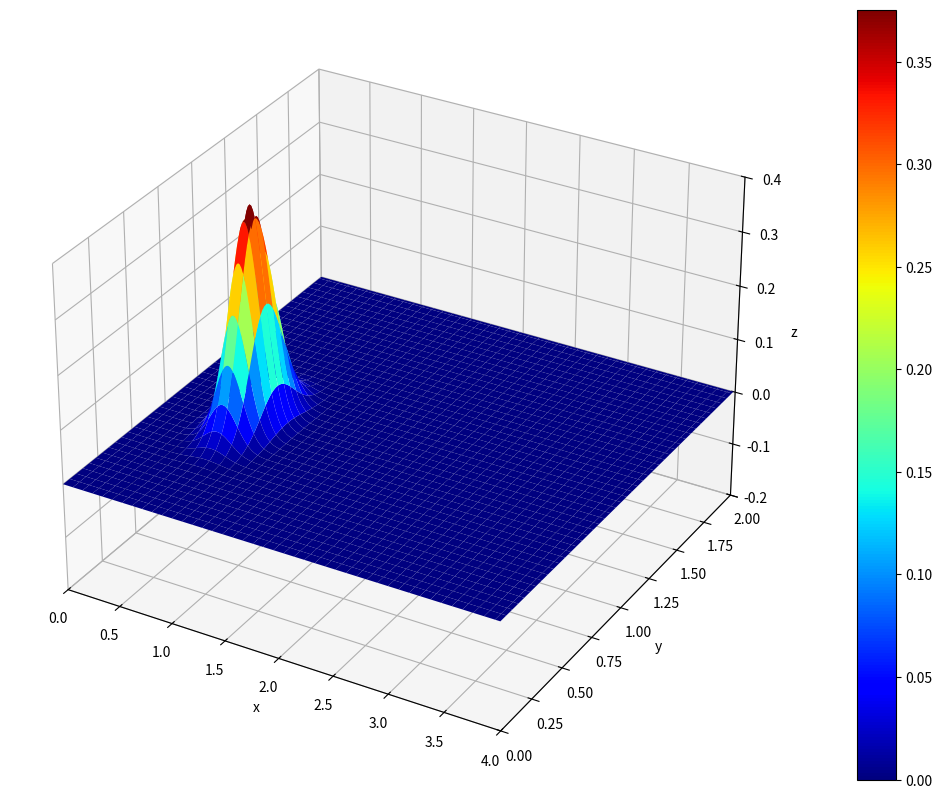
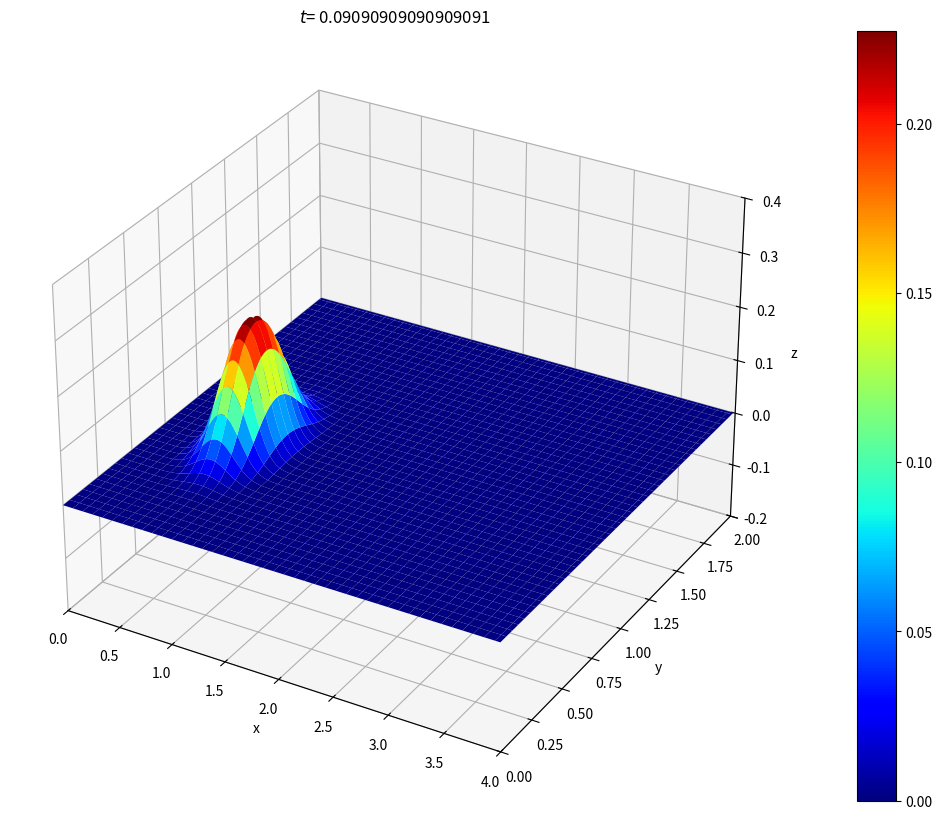
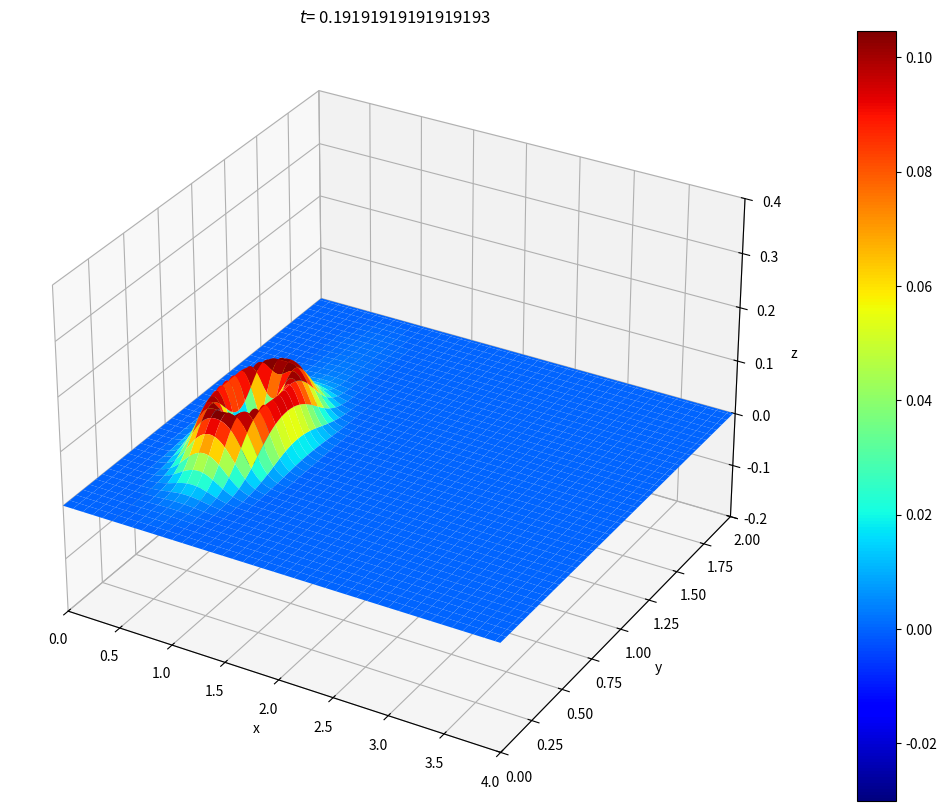
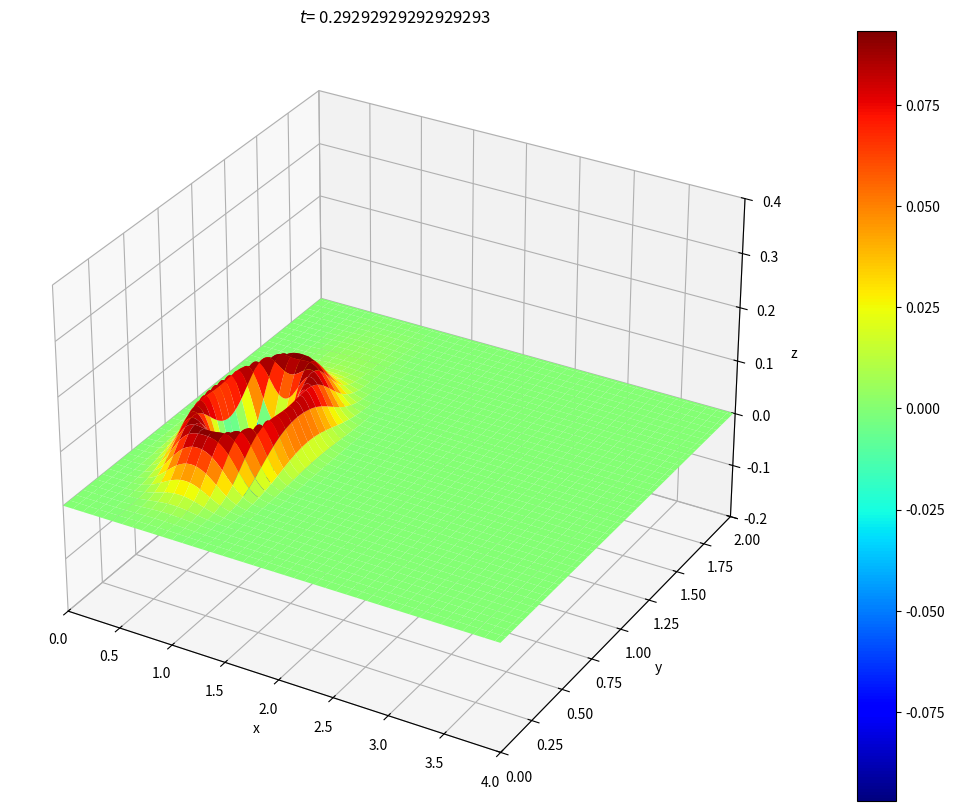
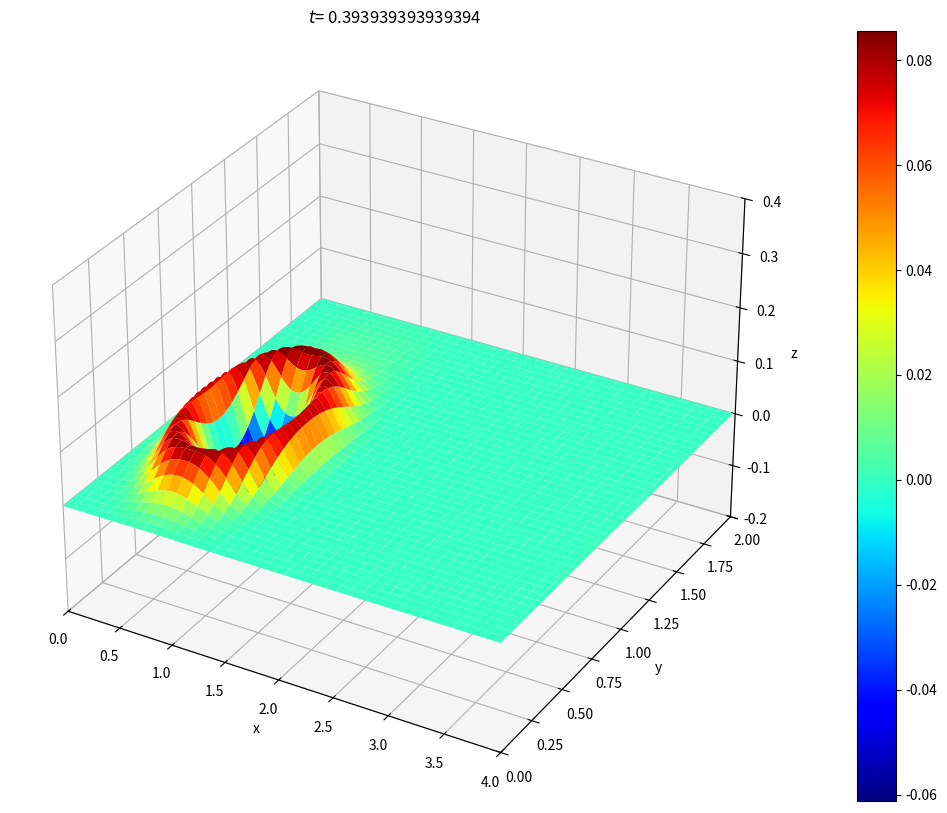
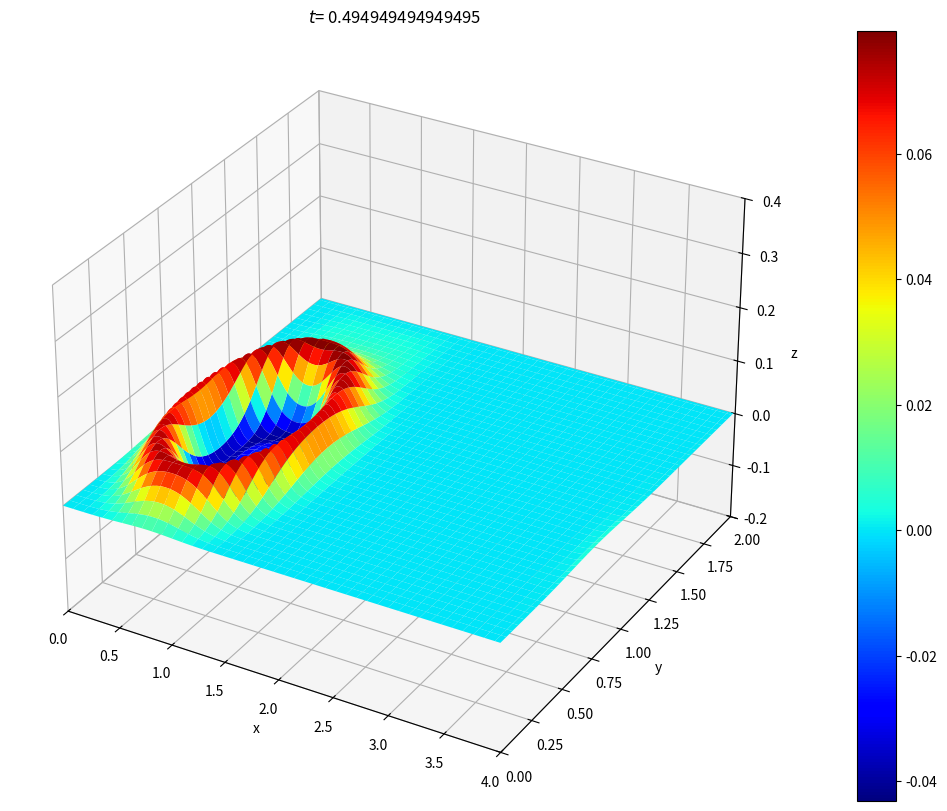
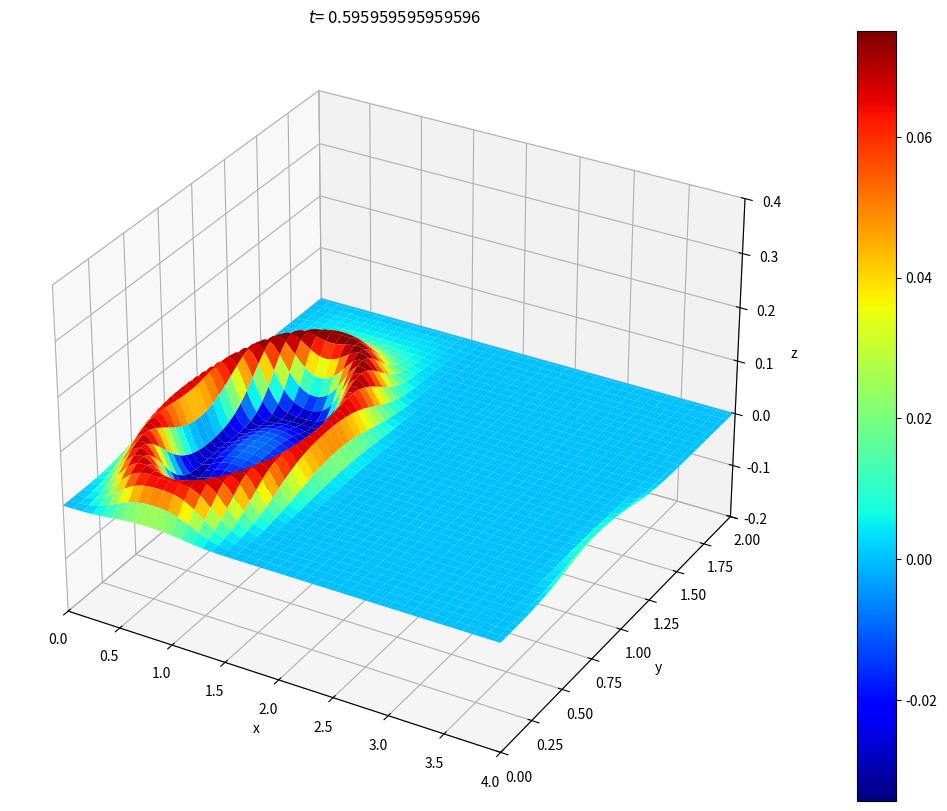
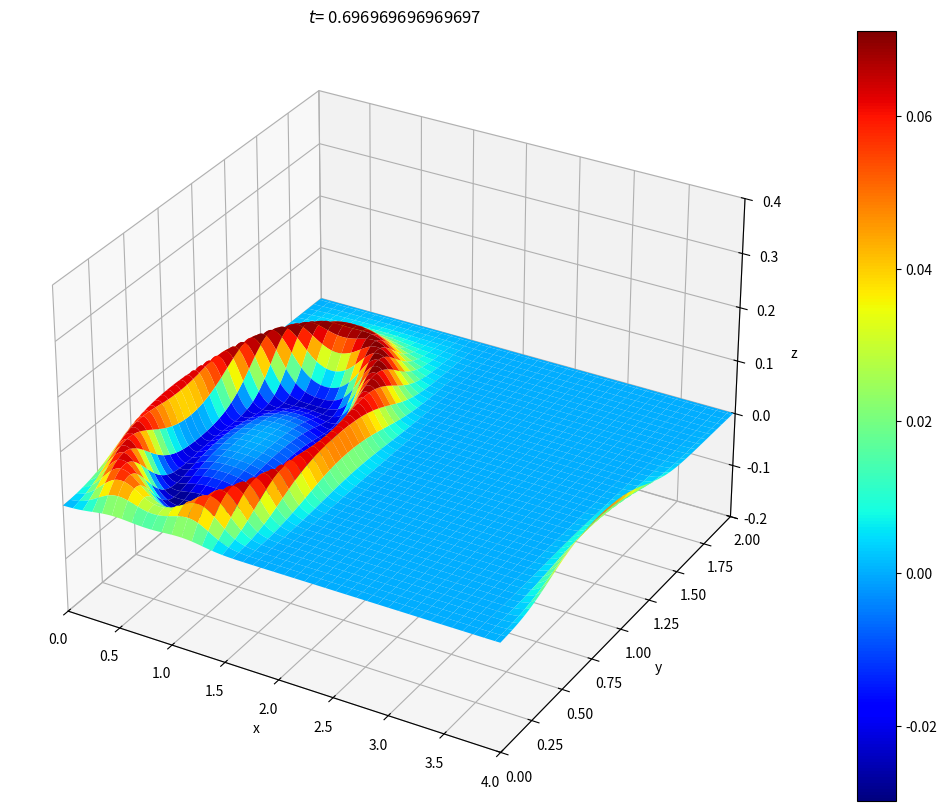
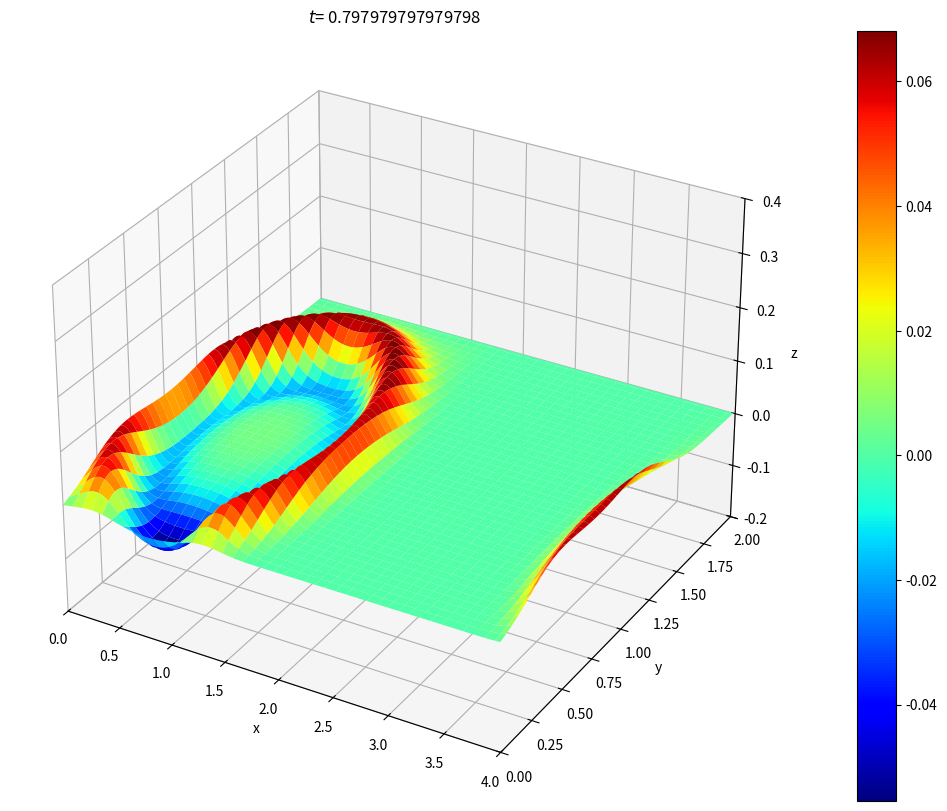
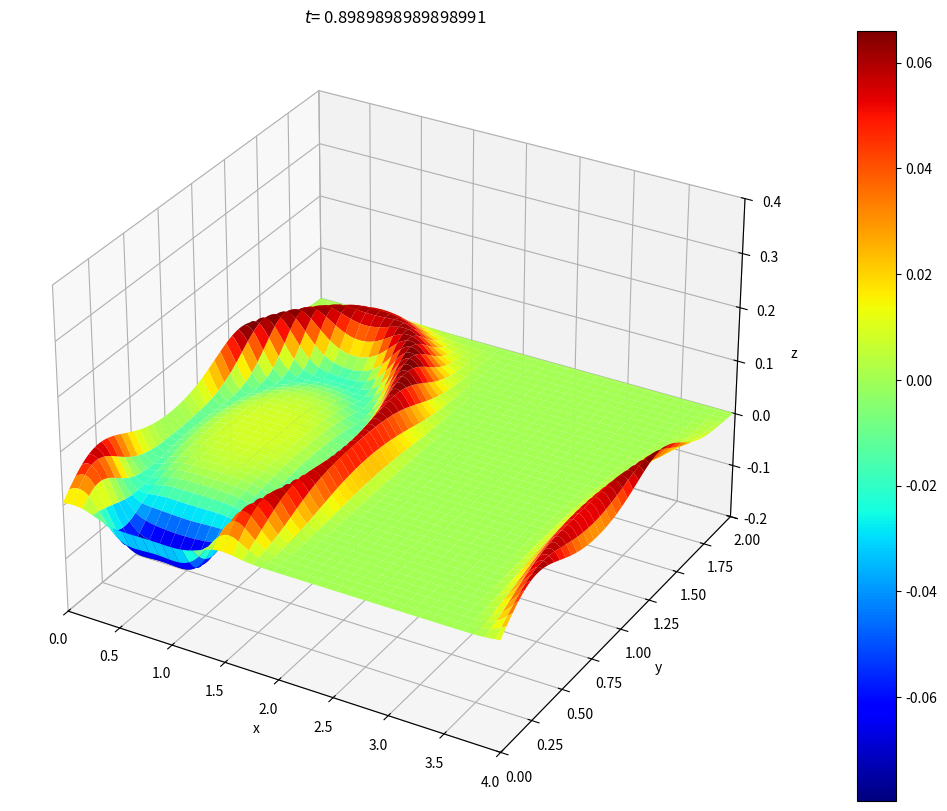
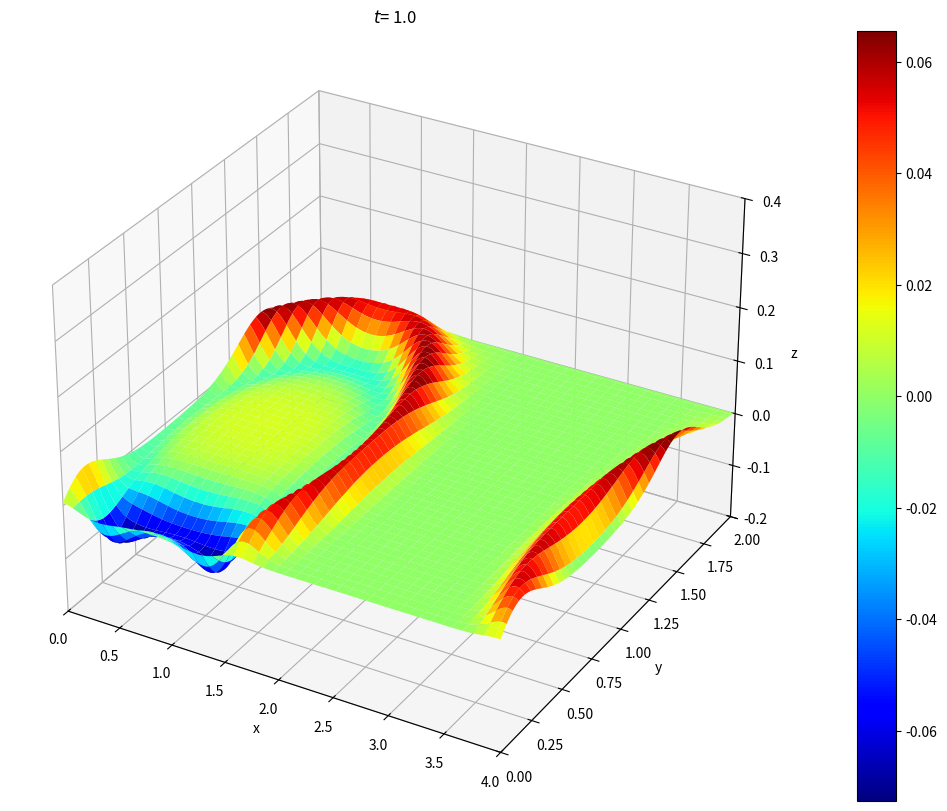

Generate these figures, in order, with matplotlib:
import numpy as np
import matplotlib.pyplot as plt
from scipy import integrate, fftpack
from mpl_toolkits import mplot3d
from matplotlib.animation import FuncAnimation


def odefun(t, prev_state1n, nx, ny, N, K):
    prev_state = np.reshape(prev_state1n, (2 * ny, nx))
    uinkd = prev_state[:ny, :]
    utinkd = prev_state[ny:, :]
    return np.append(utinkd, -K * uinkd)


dt = 0.1
tstart = 0
tend = 2
nt = (tend - tstart) / dt
tspan = np.linspace(tstart, tend, int(nt), endpoint=True)

Lx = 4
Ly = 2
nx = 256
ny = 128
N = nx * ny

x = np.linspace(0, Lx, nx+1)[0:-1]
y = np.linspace(0, Ly, ny)
X, Y = np.meshgrid(x, y)

u0intd = 0.4 * np.exp(-30 * ((X - 0.8) ** 2 + (Y-0.8) ** 2))

fig1 = plt.figure(figsize=(20, 10))
ax = plt.axes(xlim=(0, Lx), ylim=(0, Ly), zlim=(-0.2, 0.4), projection='3d')
ax.set_xlabel('x')
ax.set_ylabel('y')
ax.set_zlabel('z')
surf=ax.plot_surface(X, Y, u0intd, cmap='jet', edgecolor='none')
fig1.colorbar(surf)
plt.show()

kx = (2 * np.pi / Lx) * np.array(
    np.concatenate([np.linspace(0, nx / 2 - 1, int(nx / 2)), np.linspace(-nx / 2, -1, int(nx / 2))]))
ky = (np.pi / Ly) * np.array(
    np.concatenate([np.linspace(1, ny / 2, int(ny / 2)), np.linspace((-ny / 2) + 1, 0, int(ny / 2))]))
kx[0] = 1e-6
ky[0] = 1e-6

KX, KY = np.meshgrid(kx, ky)
K = KX ** 2 + KY ** 2

u0inkd = fftpack.dst(np.fft.fft(u0intd, axis=1), type=1, axis=0)
u0tinkd = fftpack.dst(np.fft.fft(0.1 * u0intd, axis=1), type=1, axis=0)

ini_cond = np.append(u0inkd, u0tinkd)

fun = lambda t, y: odefun(t, y, nx, ny, N, K)

soln = integrate.solve_ivp(fun, (tstart, tend), ini_cond, method='RK45', t_eval=np.linspace(0, 1, 100))
numt = len(soln.t)

for j in range(numt):
    i = j + 1
    if np.mod(i, 10) == 0:
        uinkd = np.reshape(soln.y[:, i - 1], (2 * ny, nx))[:ny, :]
        uintd = np.fft.ifft(1 / (2 * (ny + 1)) * fftpack.dst(uinkd, type=1, axis=0),
                                                 axis=1)
        fig1 = plt.figure(figsize=(20, 10))
        ax = plt.axes(xlim=(0, Lx), ylim=(0, Ly), zlim=(-0.2, 0.4), projection='3d')
        ax.set_xlabel('x')
        ax.set_ylabel('y')
        ax.set_zlabel('z')
        plotsnap = ax.plot_surface(X, Y, uintd.real, cmap='jet', edgecolor='none')
        plt.title("$ t $= " + str(soln.t[i - 1]))
        fig1.colorbar(plotsnap)
        plt.show()

"""
i=0

fig = plt.figure()
ax = plt.axes(xlim=(-Lx / 2, Lx / 2), ylim=(-Ly / 2, Ly / 2), zlim=(-0.2, 0.4), projection='3d')
plotsnap, =ax.plot_surface(X, Y, uintd.real, cmap='jet', edgecolor='none')

def init():
    line.set_data([], [], [], cmap='jet', edgecolor='none')
    return plotsnap,

def animate(i):
    i = i + 1
    uinkd = np.reshape(soln.y[:, i - 1], (2 * ny, nx))[:ny, :]
    uintd = np.fft.ifft(np.fft.ifft(uinkd, axis=0), axis=1)
    plotsnap.set_data(X, Y, uintd.real)
    return plotsnap,

anim = FuncAnimation(fig, animate, init_func=init,
                               frames=100, interval=20, blit=True)

"""
"""

N = 24;
x = cos(pi * arange(0, N + 1) / N);
y = x;
t = 0.0;
dt = (6.0) / (N ** 2)
xx, yy = meshgrid(x, y)
plotgap = int(round((1.0 / 3.0) / (dt)));
dt = (1.0 / 3.0) / (plotgap);
vv = exp(-40 * ((xx - 0.4) ** 2 + yy ** 2));
vvold = vv;

# Time stepping Leapfrog Formula:
fig = figure(figsize=(10, 10))
k = 1;
for n in range(0, (3 * plotgap) + 1):
    t = n * dt;
    if (remainder(n + 0.5, plotgap) < 1):
        ax = fig.add_subplot(2, 2, k, projection='3d')
        f = interp2d(x, y, vv, kind='cubic');
        xxx = arange(-1., 1. + 1. / 16, 1. / 16);
        vvv = f(xxx, xxx)
        X, Y = meshgrid(xxx, xxx);
        ax.plot_surface(X, Y, vvv, rstride=1, cstride=1, cmap=cm.jet)
        ax.set_zlim3d([-0.15, 1])
        ax.set_xlim3d([-1, 1])
        ax.set_ylim3d([-1, 1])
        ax.view_init(elev=40., azim=250.)
        title("$ t $= " + str(t))
        xlabel("x");
        ylabel("y");
        k = k + 1;


    uxx = zeros((N + 1, N + 1));
    uyy = zeros((N + 1, N + 1));
    ii = arange(1, N);

    for i in range(1, N):
        v = vv[i, :];
        V = list(v) + list(flipud(v[ii]));
        U = real(fft(V));
        w1_hat = 1j * zeros(2 * N);
        w1_hat[0:N] = 1j * arange(0, N)
        w1_hat[N + 1:] = 1j * arange(-N + 1, 0)
        W1 = real(ifft(w1_hat * U))
        w2_hat = 1j * zeros(2 * N);
        w2_hat[0:N + 1] = arange(0, N + 1)
        w2_hat[N + 1:] = arange(-N + 1, 0)
        W2 = real(ifft((-w2_hat ** 2) * U))
        uxx[i, ii] = W2[ii] / (1 - x[ii] ** 2) - (x[ii] * W1[ii]) / (1 - x[ii] ** 2) ** (3.0 / 2);
    for j in range(1, N):
        v = vv[:, j];
        V = list(v) + list(flipud(v[ii]));
        U = real(fft(V))
        w1_hat = 1j * zeros(2 * N);
        w1_hat[0:N] = 1j * arange(0, N)
        w1_hat[N + 1:] = 1j * arange(-N + 1, 0)
        W1 = real(ifft(w1_hat * U))
        w2_hat = 1j * zeros(2 * N);
        w2_hat[0:N + 1] = arange(0, N + 1)
        w2_hat[N + 1:] = arange(-N + 1, 0)
        W2 = real(ifft(-(w2_hat ** 2) * U))
        uyy[ii, j] = W2[ii] / (1 - y[ii] ** 2) - y[ii] * W1[ii] / (1 - y[ii] ** 2) ** (3.0 / 2.0);
    vvnew = 2 * vv - vvold + dt ** 2 * (uxx + uyy)
    vvold = vv;
    vv = vvnew;
"""
